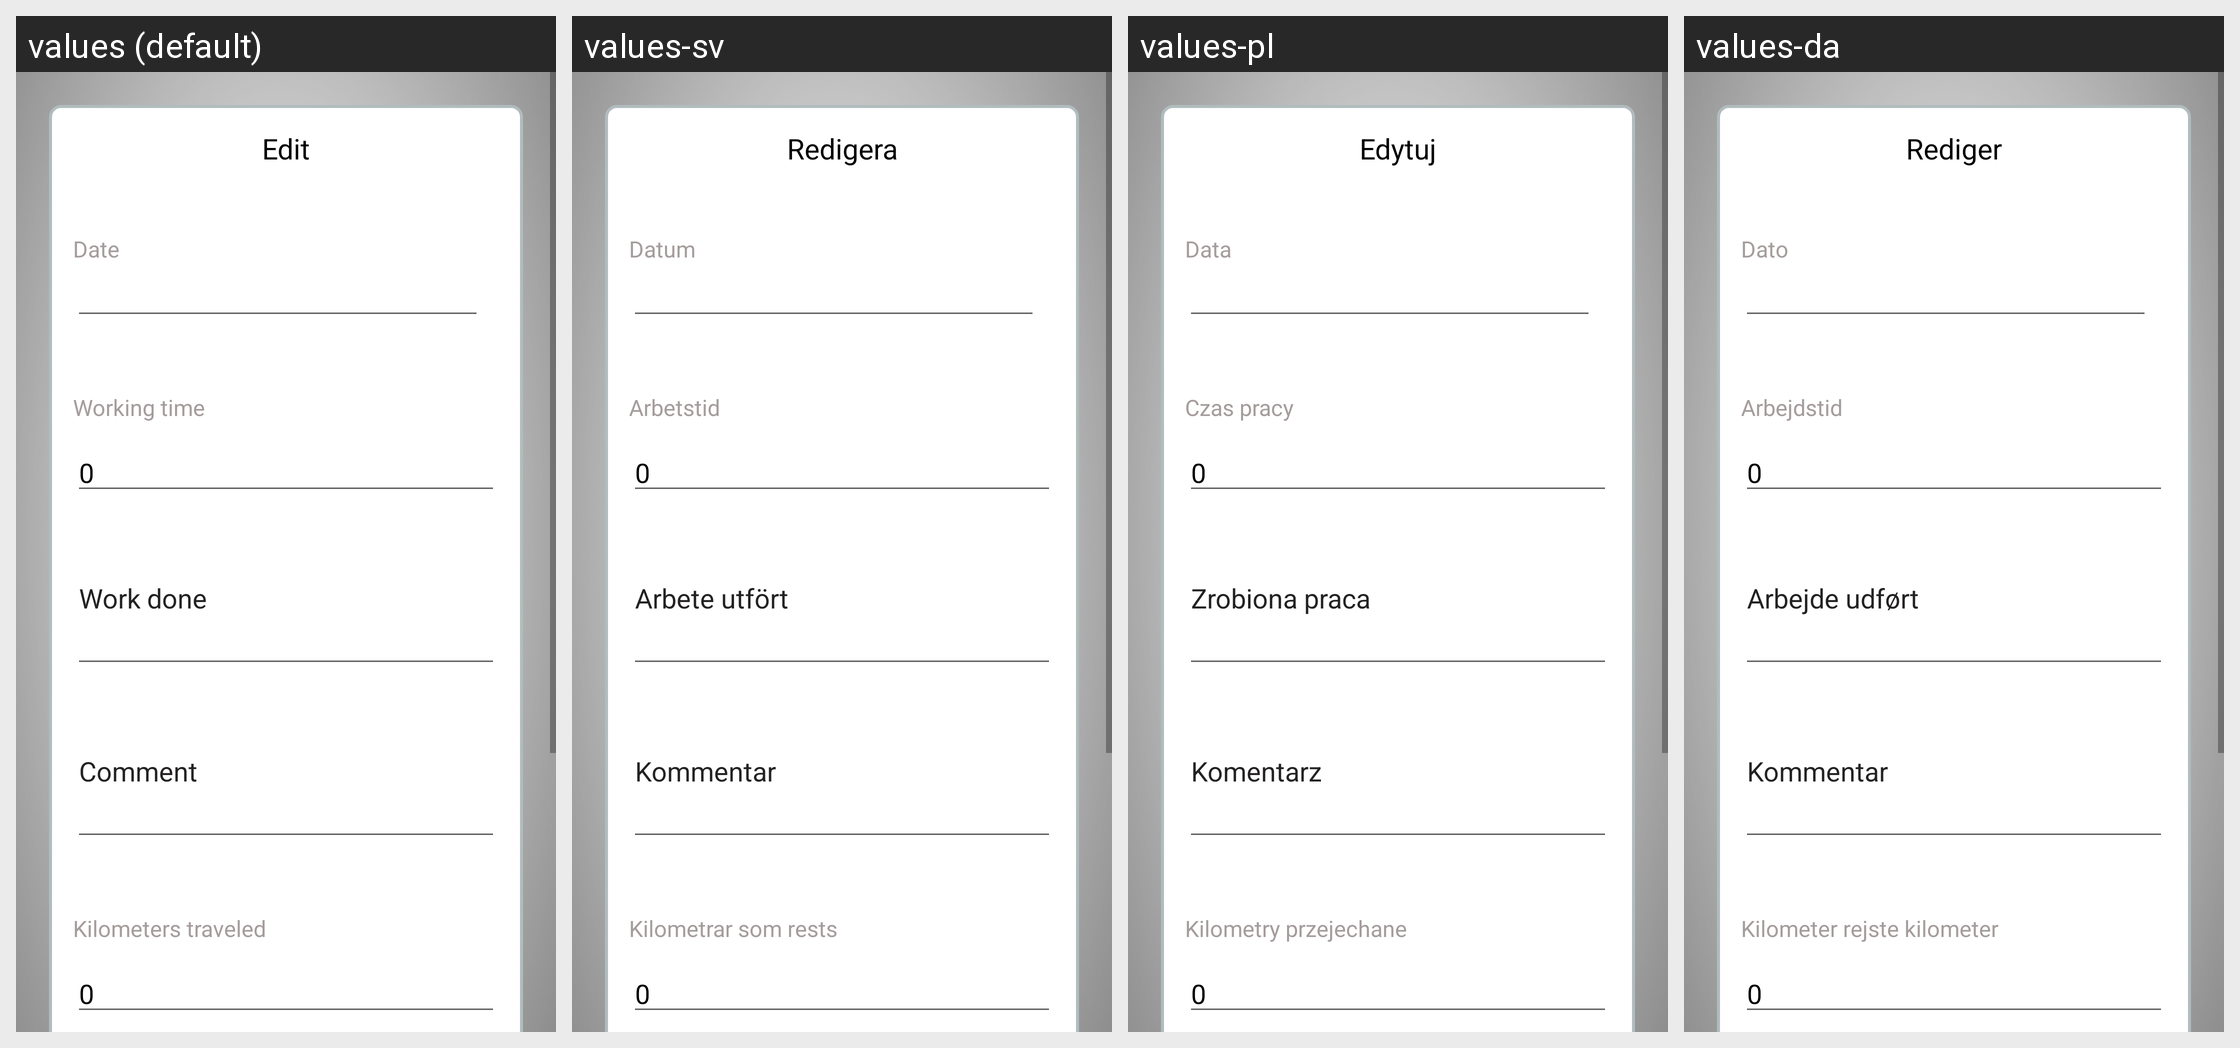

Strings drawn on this Android screen and how each of the app's shown locales translates them:
Android screen res/layout/employee_edit_part.xml rendered under 4 locales, left to right: values (default), values-sv, values-pl, values-da. Device: Nexus 5 (rendered at 1080×1920; each locale shown at half size, 540×960, under a caption strip naming it); theme Theme.Workparts.
Other locales in the repository, not shown: values-cs, values-de, values-es, values-fi, values-fr, values-it, values-pt, values-ro, values-ru, values-zh.
Strings drawn on this screen, with the default value and each locale's value (text and hints the layout hard-codes, and strings that could not be matched under every locale, appear in the picture but are not listed):

edit_part
  values: Edit
  values-sv: Redigera
  values-pl: Edytuj
  values-da: Rediger

date
  values: Date
  values-sv: Datum
  values-pl: Data
  values-da: Dato

working_time
  values: Working time
  values-sv: Arbetstid
  values-pl: Czas pracy
  values-da: Arbejdstid

_0
  values: 0
  values-sv: 0
  values-pl: 0
  values-da: 0

work_done
  values: Work done
  values-sv: Arbete utfört
  values-pl: Zrobiona praca
  values-da: Arbejde udført

comment
  values: Comment
  values-sv: Kommentar
  values-pl: Komentarz
  values-da: Kommentar

kilometers_traveled
  values: Kilometers traveled
  values-sv: Kilometrar som rests
  values-pl: Kilometry przejechane
  values-da: Kilometer rejste kilometer
